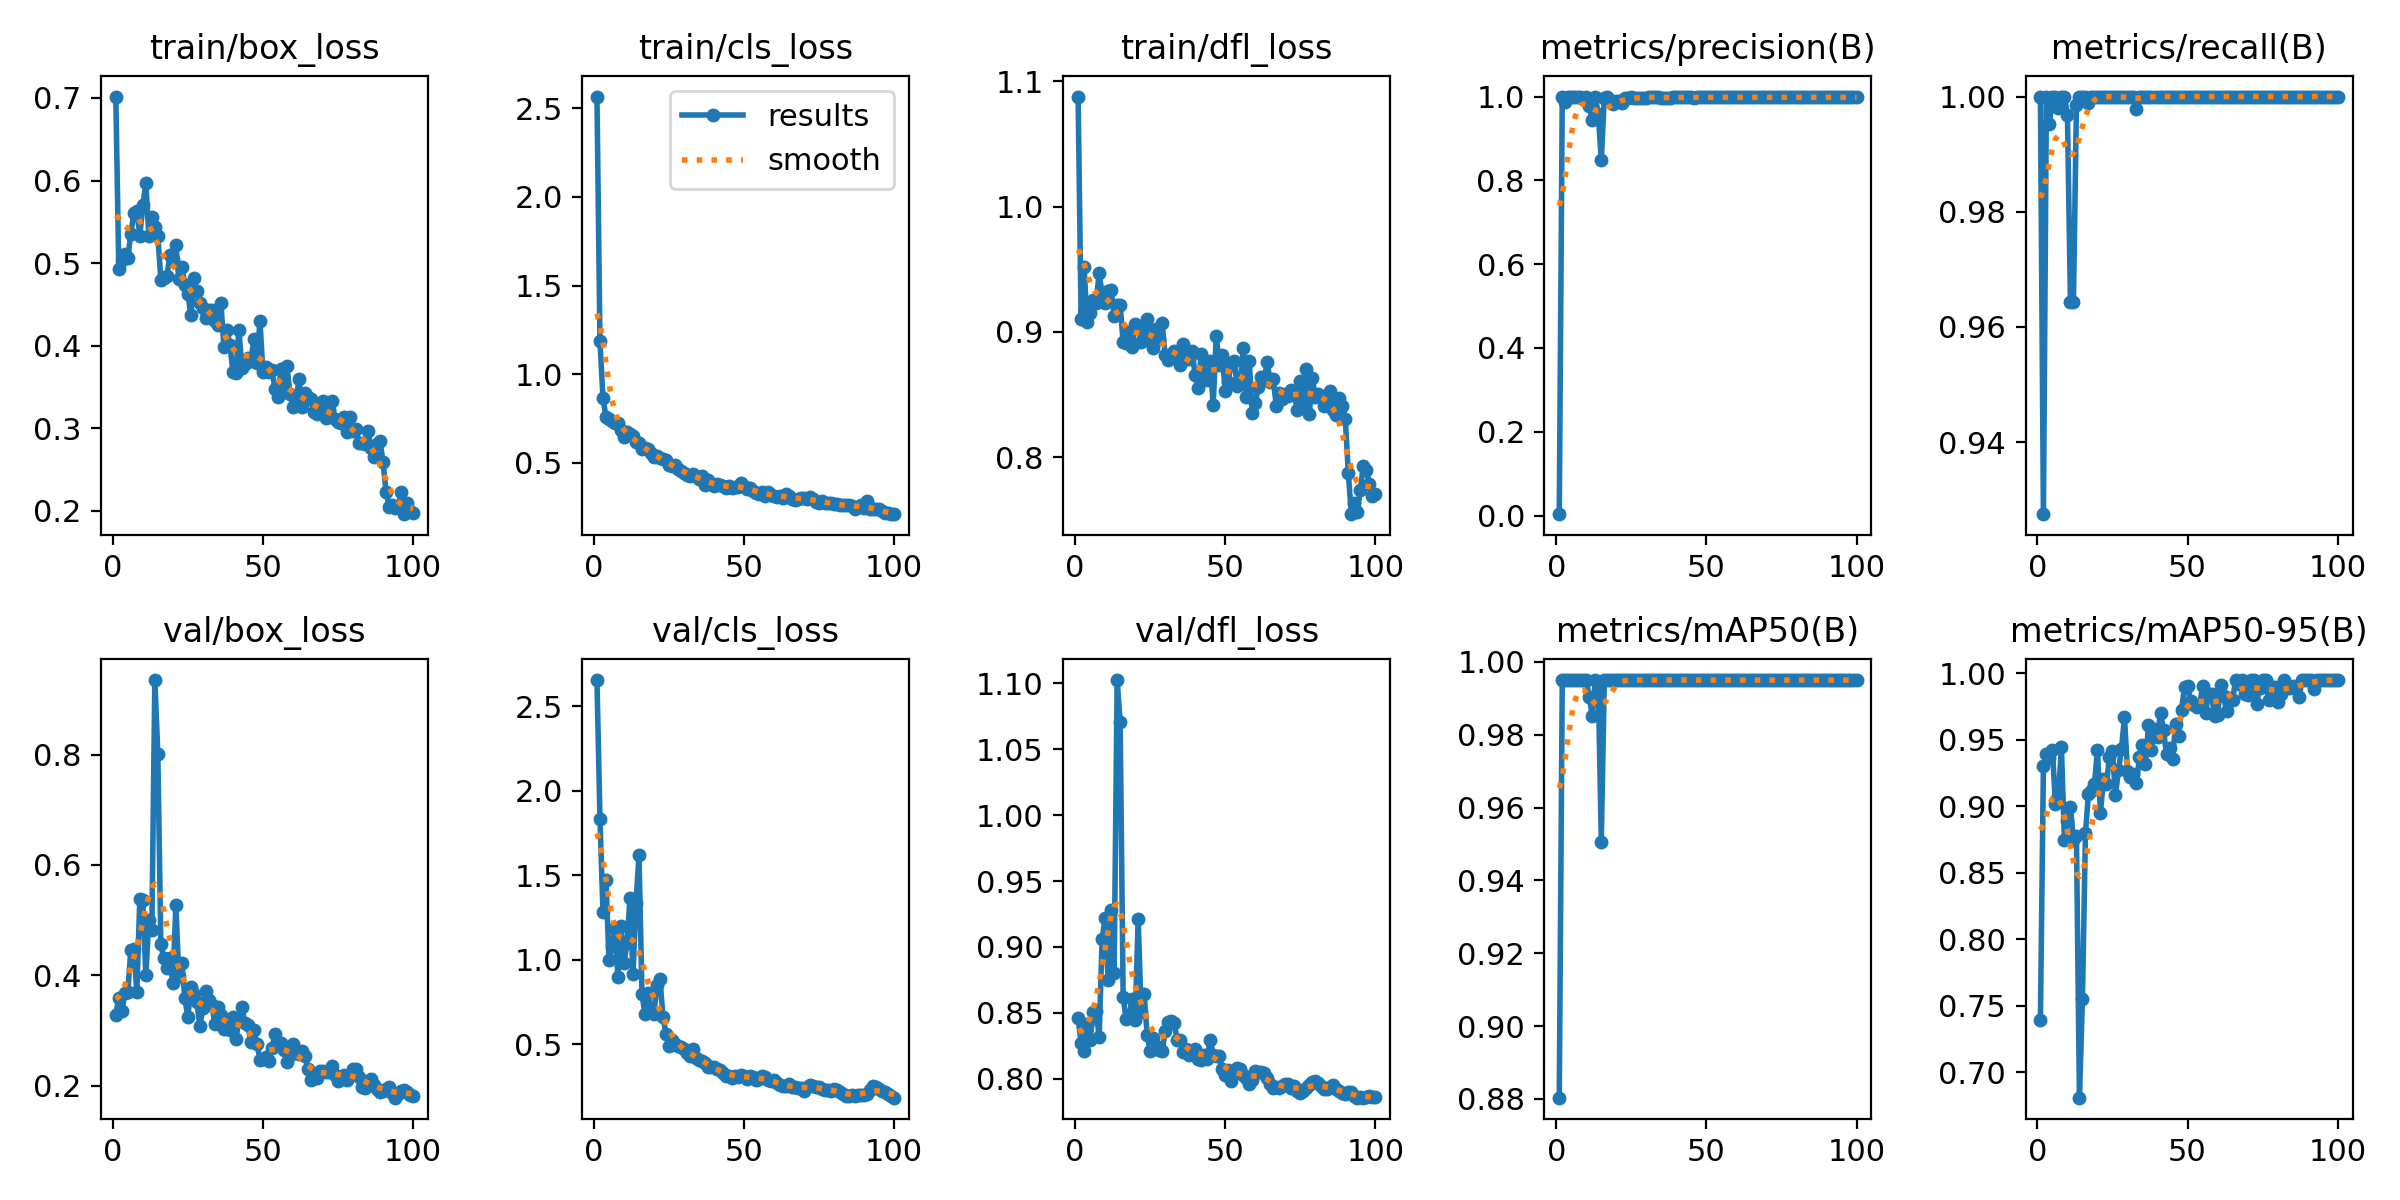

The table this chart was drawn from, first rows:
epoch, time, train/box_loss, train/cls_loss, train/dfl_loss, metrics/precision(B), metrics/recall(B), metrics/mAP50(B), metrics/mAP50-95(B), val/box_loss, val/cls_loss, val/dfl_loss, lr/pg0, lr/pg1, lr/pg2
1, 22.83, 0.7016, 2.565, 1.088, 0.00333, 1, 0.8803, 0.7394, 0.329, 2.656, 0.8457, 0.00014, 0.00014, 0.00014
2, 44.84, 0.4923, 1.185, 0.9102, 1, 0.9275, 0.995, 0.9305, 0.3596, 1.835, 0.8273, 0.000297, 0.000297, 0.000297
3, 65.38, 0.5038, 0.8675, 0.9515, 0.9867, 1, 0.995, 0.9392, 0.3347, 1.284, 0.8211, 0.0004509, 0.0004509, 0.0004509
4, 89.21, 0.5105, 0.7569, 0.9077, 1, 0.9952, 0.995, 0.9363, 0.3673, 1.472, 0.8417, 0.0006016, 0.0006016, 0.0006016
5, 120.5, 0.506, 0.745, 0.9152, 0.9982, 1, 0.995, 0.9426, 0.3701, 0.997, 0.8294, 0.0007491, 0.0007491, 0.0007491
6, 149.9, 0.5356, 0.7388, 0.9252, 0.9983, 1, 0.995, 0.9017, 0.446, 1.079, 0.8503, 0.0008935, 0.0008935, 0.0008935
7, 179.1, 0.5608, 0.7253, 0.9234, 1, 0.998, 0.995, 0.9075, 0.4484, 1.187, 0.8515, 0.001035, 0.001035, 0.001035
8, 208.5, 0.5634, 0.7276, 0.9472, 0.9986, 1, 0.995, 0.9447, 0.3695, 0.8984, 0.8316, 0.001173, 0.001173, 0.001173
9, 239, 0.5332, 0.6847, 0.9301, 0.9945, 1, 0.995, 0.8744, 0.5387, 1.198, 0.9057, 0.001308, 0.001308, 0.001308
10, 270, 0.5698, 0.6457, 0.9231, 1, 0.9969, 0.995, 0.889, 0.5357, 0.9808, 0.922, 0.001439, 0.001439, 0.001439
11, 298.2, 0.5971, 0.673, 0.9324, 0.977, 0.9643, 0.9905, 0.8998, 0.3999, 1.096, 0.8747, 0.001568, 0.001568, 0.001568
12, 326.3, 0.5334, 0.6612, 0.9334, 0.9446, 0.9643, 0.9851, 0.8749, 0.5005, 1.363, 0.9277, 0.001693, 0.001693, 0.001693
13, 354.5, 0.5563, 0.6544, 0.9126, 1, 0.9986, 0.995, 0.8779, 0.4814, 0.9137, 0.8805, 0.001762, 0.001762, 0.001762
14, 382.8, 0.5437, 0.6193, 0.9216, 0.958, 1, 0.994, 0.6807, 0.9349, 1.338, 1.103, 0.001743, 0.001743, 0.001743
15, 411.4, 0.5328, 0.6111, 0.9215, 0.8481, 1, 0.9506, 0.7549, 0.8008, 1.619, 1.071, 0.001723, 0.001723, 0.001723
16, 439.9, 0.4799, 0.5778, 0.8921, 0.997, 1, 0.995, 0.8798, 0.4563, 0.7951, 0.8623, 0.001703, 0.001703, 0.001703
17, 468.5, 0.4818, 0.5826, 0.891, 1, 0.9988, 0.995, 0.9095, 0.4306, 0.6784, 0.8449, 0.001683, 0.001683, 0.001683
18, 497.1, 0.484, 0.5789, 0.8998, 0.9911, 1, 0.995, 0.9116, 0.4134, 0.8061, 0.8465, 0.001663, 0.001663, 0.001663
19, 526.2, 0.5097, 0.5548, 0.8881, 0.9819, 1, 0.995, 0.9171, 0.4315, 0.697, 0.8608, 0.001644, 0.001644, 0.001644
20, 555.1, 0.5051, 0.5327, 0.9061, 0.9899, 1, 0.995, 0.9421, 0.3856, 0.6819, 0.8443, 0.001624, 0.001624, 0.001624
21, 583.7, 0.522, 0.5377, 0.9049, 0.9888, 1, 0.995, 0.8952, 0.5274, 0.8506, 0.9211, 0.001604, 0.001604, 0.001604
22, 612.2, 0.481, 0.5266, 0.8916, 0.9846, 1, 0.995, 0.9204, 0.398, 0.8833, 0.8509, 0.001584, 0.001584, 0.001584
23, 641.2, 0.4958, 0.5238, 0.9024, 0.9965, 1, 0.995, 0.9167, 0.4223, 0.6599, 0.8639, 0.001564, 0.001564, 0.001564
24, 662.8, 0.473, 0.5144, 0.9103, 0.9969, 1, 0.995, 0.9373, 0.3589, 0.5615, 0.833, 0.001545, 0.001545, 0.001545
25, 682.6, 0.4629, 0.486, 0.8932, 0.9978, 1, 0.995, 0.9412, 0.324, 0.4912, 0.8206, 0.001525, 0.001525, 0.001525
26, 702.6, 0.4368, 0.4848, 0.8873, 0.9974, 1, 0.995, 0.9082, 0.3794, 0.5267, 0.8307, 0.001505, 0.001505, 0.001505
27, 730.4, 0.4825, 0.4901, 0.902, 0.9976, 1, 0.995, 0.9274, 0.3668, 0.5029, 0.8248, 0.001485, 0.001485, 0.001485
28, 761.5, 0.4659, 0.4634, 0.894, 0.9975, 1, 0.995, 0.943, 0.3517, 0.4882, 0.822, 0.001465, 0.001465, 0.001465
29, 791.9, 0.4521, 0.4553, 0.9068, 0.9972, 1, 0.995, 0.967, 0.3092, 0.4831, 0.8207, 0.001446, 0.001446, 0.001446
30, 817, 0.4461, 0.4408, 0.8814, 0.9976, 1, 0.995, 0.9264, 0.3407, 0.4728, 0.836, 0.001426, 0.001426, 0.001426
31, 838.6, 0.433, 0.4333, 0.8773, 0.998, 1, 0.995, 0.9222, 0.3718, 0.4481, 0.8432, 0.001406, 0.001406, 0.001406
32, 861.7, 0.4431, 0.4282, 0.8813, 0.9985, 1, 0.995, 0.9242, 0.3552, 0.4294, 0.8438, 0.001386, 0.001386, 0.001386
33, 882.9, 0.4427, 0.4378, 0.8849, 1, 0.9978, 0.995, 0.9176, 0.3458, 0.4702, 0.8424, 0.001366, 0.001366, 0.001366
34, 905.1, 0.4296, 0.429, 0.8826, 1, 1, 0.995, 0.9367, 0.3125, 0.4212, 0.829, 0.001347, 0.001347, 0.001347
35, 926.1, 0.4246, 0.4074, 0.8732, 0.9973, 1, 0.995, 0.9461, 0.3419, 0.4049, 0.8293, 0.001327, 0.001327, 0.001327
36, 946.7, 0.4518, 0.4249, 0.8907, 0.9962, 1, 0.995, 0.9317, 0.3281, 0.4002, 0.8205, 0.001307, 0.001307, 0.001307
37, 967.3, 0.399, 0.3783, 0.8784, 0.9967, 1, 0.995, 0.9609, 0.3025, 0.3894, 0.8223, 0.001287, 0.001287, 0.001287
38, 988, 0.4193, 0.4031, 0.8782, 0.9973, 1, 0.995, 0.9423, 0.3075, 0.3669, 0.8178, 0.001267, 0.001267, 0.001267
39, 1008, 0.4015, 0.3823, 0.8847, 0.9981, 1, 0.995, 0.9581, 0.3005, 0.366, 0.8185, 0.001248, 0.001248, 0.001248
40, 1029, 0.3686, 0.3713, 0.8654, 0.9978, 1, 0.995, 0.9523, 0.3248, 0.3679, 0.8227, 0.001228, 0.001228, 0.001228
41, 1049, 0.3674, 0.3789, 0.8552, 0.9978, 1, 0.995, 0.97, 0.2851, 0.3548, 0.815, 0.001208, 0.001208, 0.001208
42, 1069, 0.4195, 0.3774, 0.8825, 0.9981, 1, 0.995, 0.9576, 0.3188, 0.3473, 0.8142, 0.001188, 0.001188, 0.001188
43, 1089, 0.3735, 0.3676, 0.8666, 0.998, 1, 0.995, 0.9391, 0.3424, 0.3307, 0.8181, 0.001168, 0.001168, 0.001168
44, 1110, 0.3775, 0.3612, 0.8615, 0.998, 1, 0.995, 0.9436, 0.3132, 0.3136, 0.8152, 0.001149, 0.001149, 0.001149
45, 1130, 0.3846, 0.3675, 0.8769, 0.998, 1, 0.995, 0.9355, 0.3094, 0.313, 0.8295, 0.001129, 0.001129, 0.001129
46, 1151, 0.3819, 0.3589, 0.8414, 0.9976, 1, 0.995, 0.9616, 0.2788, 0.3029, 0.8182, 0.001109, 0.001109, 0.001109
47, 1171, 0.4079, 0.3635, 0.897, 0.9979, 1, 0.995, 0.9528, 0.3002, 0.3148, 0.8174, 0.001089, 0.001089, 0.001089
48, 1191, 0.3793, 0.3641, 0.8739, 0.998, 1, 0.995, 0.9728, 0.2761, 0.3075, 0.8169, 0.001069, 0.001069, 0.001069
49, 1212, 0.4304, 0.3886, 0.8816, 0.9979, 1, 0.995, 0.9897, 0.2476, 0.3196, 0.8075, 0.00105, 0.00105, 0.00105
50, 1232, 0.368, 0.3679, 0.8531, 0.9981, 1, 0.995, 0.9907, 0.2486, 0.3105, 0.8028, 0.00103, 0.00103, 0.00103
51, 1252, 0.3748, 0.3552, 0.8603, 0.998, 1, 0.995, 0.9794, 0.2521, 0.2968, 0.8067, 0.00101, 0.00101, 0.00101
52, 1272, 0.3686, 0.3598, 0.8755, 0.9981, 1, 0.995, 0.976, 0.245, 0.3137, 0.7983, 0.0009902, 0.0009902, 0.0009902
53, 1292, 0.3712, 0.3429, 0.8768, 0.998, 1, 0.995, 0.9745, 0.269, 0.3057, 0.8042, 0.0009704, 0.0009704, 0.0009704
54, 1317, 0.3481, 0.3318, 0.8567, 0.9982, 1, 0.995, 0.9753, 0.2933, 0.287, 0.8079, 0.0009506, 0.0009506, 0.0009506
55, 1337, 0.3379, 0.3264, 0.8592, 0.9982, 1, 0.995, 0.9902, 0.2747, 0.2944, 0.807, 0.0009308, 0.0009308, 0.0009308
56, 1357, 0.3723, 0.3346, 0.8869, 0.9981, 1, 0.995, 0.9699, 0.2767, 0.3148, 0.8031, 0.000911, 0.000911, 0.000911
57, 1377, 0.3436, 0.3155, 0.8479, 0.9981, 1, 0.995, 0.9849, 0.2647, 0.3047, 0.8007, 0.0008912, 0.0008912, 0.0008912
58, 1397, 0.3754, 0.3348, 0.8771, 0.9981, 1, 0.995, 0.9845, 0.2424, 0.2875, 0.7958, 0.0008714, 0.0008714, 0.0008714
59, 1417, 0.341, 0.319, 0.8349, 0.9981, 1, 0.995, 0.9683, 0.2551, 0.2814, 0.7991, 0.0008516, 0.0008516, 0.0008516
60, 1438, 0.3258, 0.3127, 0.8433, 0.9981, 1, 0.995, 0.9683, 0.275, 0.289, 0.8056, 0.0008318, 0.0008318, 0.0008318
... 40 more rows
